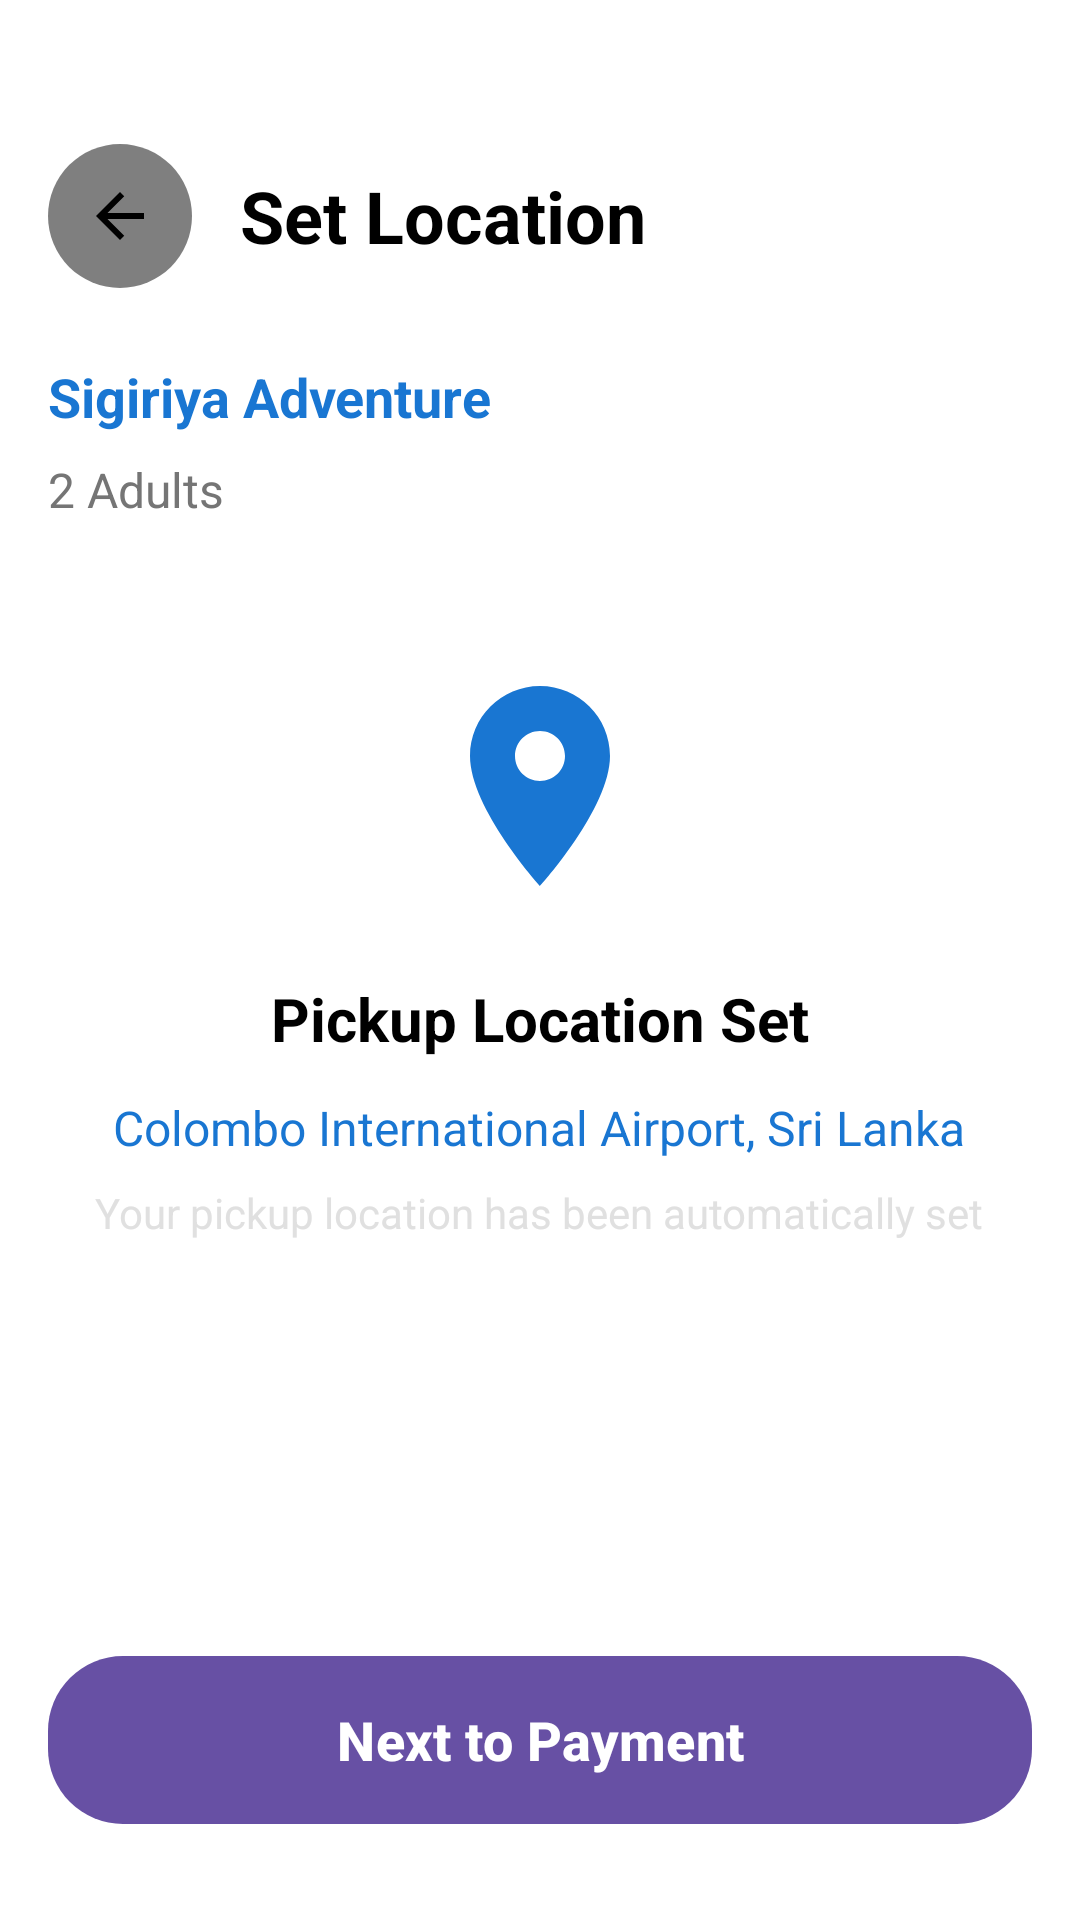

The Android layout XML behind this screen, and the referenced resources:
<!-- AndroidManifest.xml: application theme Theme.TravelGo -->
<!-- res/layout/activity_location.xml -->
<?xml version="1.0" encoding="utf-8"?>
<androidx.constraintlayout.widget.ConstraintLayout xmlns:android="http://schemas.android.com/apk/res/android"
    xmlns:app="http://schemas.android.com/apk/res-auto"
    android:layout_width="match_parent"
    android:layout_height="match_parent"
    android:background="@color/white">

    
    <LinearLayout
        android:id="@+id/header_section"
        android:layout_width="0dp"
        android:layout_height="wrap_content"
        android:layout_marginStart="16dp"
        android:layout_marginTop="48dp"
        android:layout_marginEnd="16dp"
        android:orientation="horizontal"
        android:gravity="center_vertical"
        app:layout_constraintEnd_toEndOf="parent"
        app:layout_constraintStart_toStartOf="parent"
        app:layout_constraintTop_toTopOf="parent">

        
        <ImageButton
            android:id="@+id/back_button"
            android:layout_width="48dp"
            android:layout_height="48dp"
            android:background="@drawable/circle_grey_transparent"
            android:contentDescription="Back button"
            android:src="@drawable/ic_back"
            android:tint="@color/black" />

        
        <TextView
            android:layout_width="0dp"
            android:layout_height="wrap_content"
            android:layout_weight="1"
            android:layout_marginStart="16dp"
            android:text="Set Location"
            android:textColor="@color/black"
            android:textSize="24sp"
            android:textStyle="bold" />

    </LinearLayout>

    
    <LinearLayout
        android:id="@+id/info_section"
        android:layout_width="0dp"
        android:layout_height="wrap_content"
        android:orientation="vertical"
        android:layout_marginStart="16dp"
        android:layout_marginEnd="16dp"
        android:layout_marginTop="24dp"
        app:layout_constraintEnd_toEndOf="parent"
        app:layout_constraintStart_toStartOf="parent"
        app:layout_constraintTop_toBottomOf="@+id/header_section">

        
        <TextView
            android:id="@+id/destination_text"
            android:layout_width="wrap_content"
            android:layout_height="wrap_content"
            android:text="Sigiriya Adventure"
            android:textColor="@color/primary"
            android:textSize="18sp"
            android:textStyle="bold"
            android:layout_marginBottom="8dp" />

        
        <TextView
            android:id="@+id/adults_count_text"
            android:layout_width="wrap_content"
            android:layout_height="wrap_content"
            android:text="2 Adults"
            android:textColor="@color/gray_dark"
            android:textSize="16sp" />

    </LinearLayout>

    
    <LinearLayout
        android:id="@+id/location_info_section"
        android:layout_width="0dp"
        android:layout_height="wrap_content"
        android:orientation="vertical"
        android:layout_marginStart="16dp"
        android:layout_marginEnd="16dp"
        android:layout_marginTop="48dp"
        app:layout_constraintEnd_toEndOf="parent"
        app:layout_constraintStart_toStartOf="parent"
        app:layout_constraintTop_toBottomOf="@+id/info_section">

        
        <ImageView
            android:layout_width="80dp"
            android:layout_height="80dp"
            android:src="@drawable/ic_location"
            android:tint="@color/primary"
            android:layout_gravity="center"
            android:layout_marginBottom="24dp" />

        
        <TextView
            android:layout_width="wrap_content"
            android:layout_height="wrap_content"
            android:text="Pickup Location Set"
            android:textColor="@color/black"
            android:textSize="20sp"
            android:textStyle="bold"
            android:layout_gravity="center"
            android:layout_marginBottom="12dp" />

        <TextView
            android:layout_width="wrap_content"
            android:layout_height="wrap_content"
            android:text="Colombo International Airport, Sri Lanka"
            android:textColor="@color/primary"
            android:textSize="16sp"
            android:layout_gravity="center"
            android:layout_marginBottom="8dp" />

        <TextView
            android:layout_width="wrap_content"
            android:layout_height="wrap_content"
            android:text="Your pickup location has been automatically set"
            android:textColor="@color/gray_medium"
            android:textSize="14sp"
            android:layout_gravity="center"
            android:gravity="center" />

    </LinearLayout>

    
    <Button
        android:id="@+id/next_button"
        android:layout_width="0dp"
        android:layout_height="56dp"
        android:layout_marginStart="16dp"
        android:layout_marginEnd="16dp"
        android:layout_marginBottom="32dp"
        android:text="Next to Payment"
        android:textColor="@color/white"
        android:textSize="18sp"
        android:textStyle="bold"
        android:background="@drawable/book_now_button_background"
        android:elevation="8dp"
        app:layout_constraintBottom_toBottomOf="parent"
        app:layout_constraintEnd_toEndOf="parent"
        app:layout_constraintStart_toStartOf="parent" />

</androidx.constraintlayout.widget.ConstraintLayout>
<!-- resources referenced by this layout -->
<resources>
  <color name="black">#000000</color>
  <color name="gray_dark">#757575</color>
  <color name="gray_medium">#E0E0E0</color>
  <color name="primary">#1976D2</color>
  <color name="white">#FFFFFF</color>
  <!-- drawable book_now_button_background (drawable) -->
  <?xml version="1.0" encoding="utf-8"?>
  <shape xmlns:android="http://schemas.android.com/apk/res/android"
      android:shape="rectangle">
      <solid android:color="#2196F3" />
      <corners android:radius="25dp" />
  </shape>
  <!-- drawable circle_grey_transparent (drawable) -->
  <?xml version="1.0" encoding="utf-8"?>
  <shape xmlns:android="http://schemas.android.com/apk/res/android"
      android:shape="oval">
      <solid android:color="#80000000" />
  </shape>
  <!-- drawable ic_back (drawable) -->
  <vector xmlns:android="http://schemas.android.com/apk/res/android"
      android:width="24dp"
      android:height="24dp"
      android:viewportWidth="24"
      android:viewportHeight="24">
    <path
        android:fillColor="#FFFFFF"
        android:pathData="M20,11H7.83l5.59,-5.59L12,4l-8,8 8,8 1.41,-1.41L7.83,13H20v-2z"/>
  </vector>
  <!-- drawable ic_location (drawable) -->
  <vector xmlns:android="http://schemas.android.com/apk/res/android"
      android:width="16dp"
      android:height="16dp"
      android:viewportWidth="24"
      android:viewportHeight="24">
    <path
        android:fillColor="#FFFFFF"
        android:pathData="M12,2C8.13,2 5,5.13 5,9c0,5.25 7,13 7,13s7,-7.75 7,-13c0,-3.87 -3.13,-7 -7,-7zM12,11.5c-1.38,0 -2.5,-1.12 -2.5,-2.5s1.12,-2.5 2.5,-2.5 2.5,1.12 2.5,2.5 -1.12,2.5 -2.5,2.5z"/>
  </vector>
  <style name="Theme.TravelGo" parent="Base.Theme.TravelGo" />
  <style name="Base.Theme.TravelGo" parent="Theme.Material3.DayNight.NoActionBar">
  
          <item name="android:windowBackground">@color/white</item>
          <item name="android:statusBarColor">@color/primary</item>
          <item name="android:navigationBarColor">@color/primary</item>
          <item name="android:windowLightStatusBar">false</item>
          <item name="android:windowAnimationStyle">@style/ActivityAnimation</item>
          <item name="android:windowEnterAnimation">@anim/fade_in</item>
          <item name="android:windowExitAnimation">@anim/fade_out</item>
      </style>
  <style name="ActivityAnimation">
          <item name="android:activityOpenEnterAnimation">@anim/fade_in</item>
          <item name="android:activityOpenExitAnimation">@anim/fade_out</item>
          <item name="android:activityCloseEnterAnimation">@anim/fade_in</item>
          <item name="android:activityCloseExitAnimation">@anim/fade_out</item>
      </style>
</resources>
